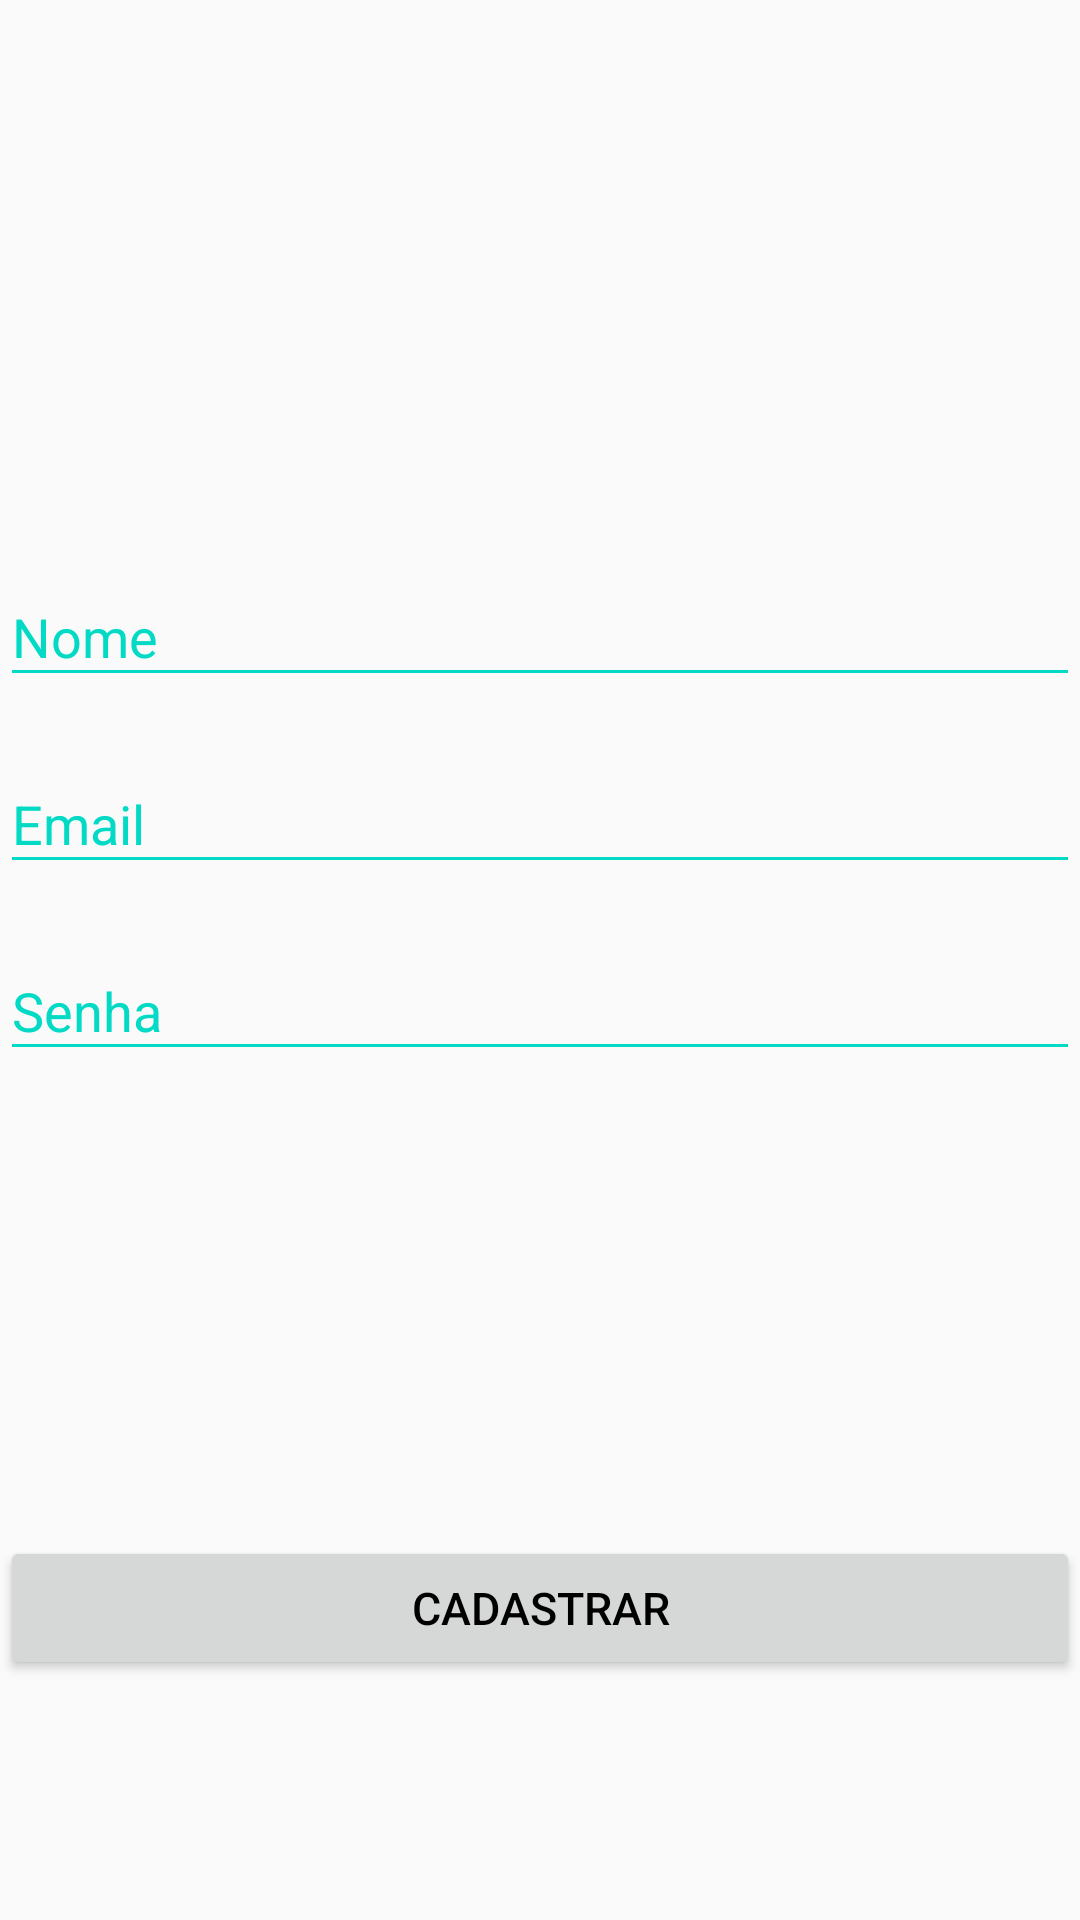

Reconstruct the res/layout file that produces this screen, plus the resources it refers to.
<!-- AndroidManifest.xml: activity theme AppTheme -->
<!-- res/layout/activity_cad.xml -->
<?xml version="1.0" encoding="utf-8"?>
<RelativeLayout xmlns:android="http://schemas.android.com/apk/res/android"
    xmlns:app="http://schemas.android.com/apk/res-auto"
    xmlns:tools="http://schemas.android.com/tools"
    android:id="@+id/activity_cad"
    android:layout_width="match_parent"
    android:layout_height="match_parent"
    tools:context="com.developer.allef.cadfirebase.CadActivity">

    <android.support.design.widget.TextInputLayout

        android:id="@+id/labelnome"
        android:layout_width="match_parent"
        android:layout_marginTop="10dp"
        android:textColorHint="@color/colorAccent"
        android:layout_below="@+id/imageView"
        android:layout_height="wrap_content"
        >
        <EditText
            android:id="@+id/txtnome"
            android:layout_width="match_parent"

            android:layout_height="wrap_content"
            android:layout_below="@+id/tvtitulo"
            android:backgroundTint="@color/colorAccent"
            android:hint="@string/hint_nome"
            android:imeOptions="actionNext"
            android:inputType="text"
            android:maxLines="1" />
    </android.support.design.widget.TextInputLayout>
    <android.support.design.widget.TextInputLayout

        android:id="@+id/labelemail"
        android:layout_width="match_parent"
        android:layout_marginTop="10dp"
        android:textColorHint="@color/colorAccent"
        android:layout_height="wrap_content"
        android:layout_below="@+id/labelnome">
        <EditText
            android:id="@+id/txtemail"
            android:layout_width="match_parent"
            android:layout_height="wrap_content"

            android:layout_below="@+id/tvtitulo"
            android:backgroundTint="@color/colorAccent"
            android:hint="@string/hint_email"
            android:imeOptions="actionNext"
            android:inputType="textEmailAddress"
            android:maxLines="1" />
    </android.support.design.widget.TextInputLayout>
    <android.support.design.widget.TextInputLayout

        android:id="@+id/labesenha"
        android:layout_width="match_parent"
        android:layout_marginTop="10dp"
        android:textColorHint="@color/colorAccent"
        android:layout_height="wrap_content"
        android:layout_below="@+id/labelemail">

        <EditText
            android:id="@+id/txtsenha"
            android:layout_width="match_parent"
            android:layout_height="wrap_content"
            android:layout_below="@+id/tvtitulo"
            android:backgroundTint="@color/colorAccent"
            android:hint="@string/hint_senha"
            android:imeOptions="actionNext"
            android:inputType="textPassword"
            android:maxLines="1" />
    </android.support.design.widget.TextInputLayout>

    <Button
        android:layout_width="match_parent"
        android:layout_height="wrap_content"
        android:textSize="15sp"
        android:text="@string/Btncadastro"
        android:id="@+id/cadd"
        android:layout_alignParentBottom="true"
        android:textColor="@android:color/black"
        android:layout_alignParentLeft="true"
        android:layout_marginBottom="80dp"
        android:layout_alignParentStart="true" />

    <ImageView
        android:layout_width="150dp"
        android:layout_height="170dp"
        app:srcCompat="@drawable/user"
        android:layout_centerHorizontal="true"
        android:id="@+id/imageView"
         />

</RelativeLayout>
<!-- resources referenced by this layout -->
<resources>
  <string name="Btncadastro">Cadastrar</string>
  <string name="hint_email">Email</string>
  <string name="hint_nome">Nome</string>
  <string name="hint_senha">Senha</string>
  <style name="AppTheme" parent="Theme.AppCompat.Light.DarkActionBar">
          
          <item name="colorPrimary">@color/colorPrimary</item>
          <item name="colorPrimaryDark">@color/colorPrimaryDark</item>
          <item name="colorAccent">@color/colorAccent</item>
      </style>
  <!-- not gathered from this repository: default colours our renderer supplied (Android Studio template values) -->
  <color name="colorPrimary">#FF6200EE</color>
  <color name="colorPrimaryDark">#FF3700B3</color>
  <color name="colorAccent">#FF03DAC5</color>
</resources>
